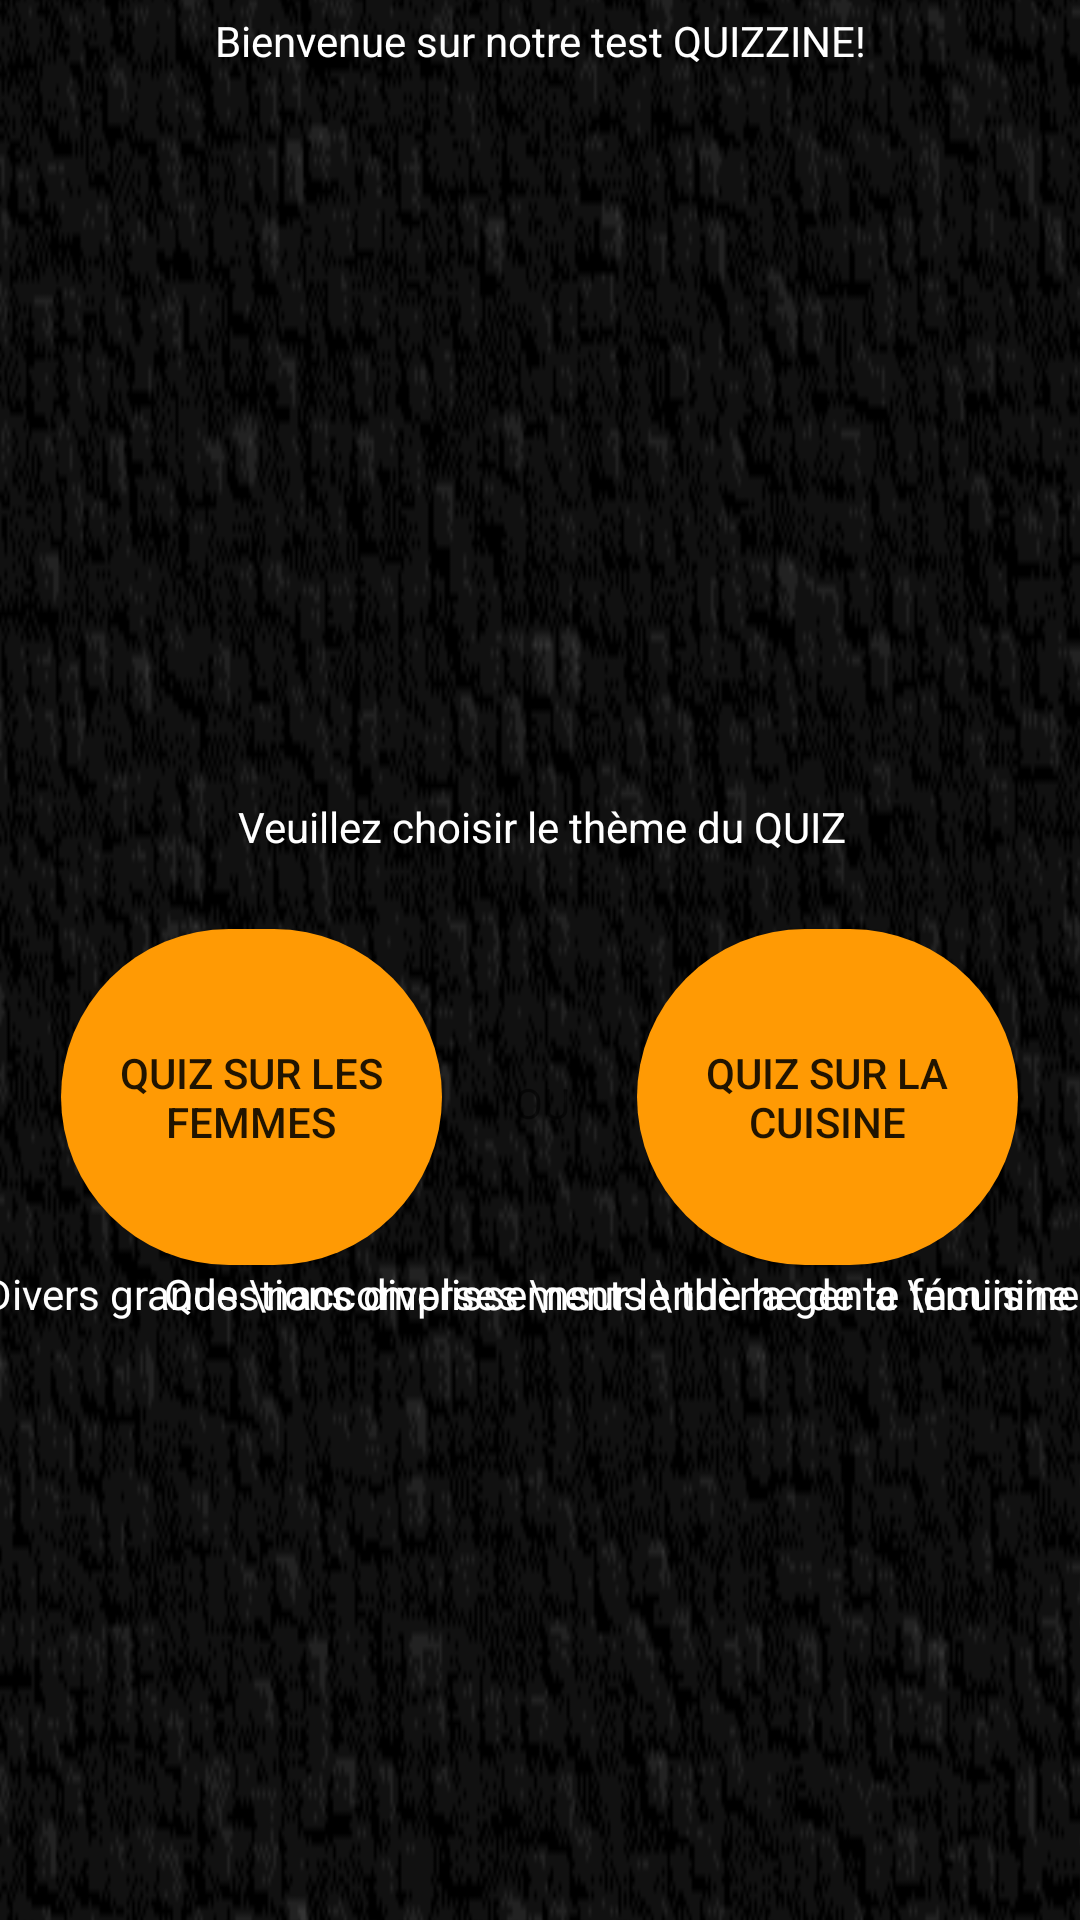

The Android layout XML behind this screen, and the referenced resources:
<!-- AndroidManifest.xml: application theme Theme.Quizzine -->
<!-- res/layout/activity_main.xml -->
<?xml version="1.0" encoding="utf-8"?>
<androidx.constraintlayout.widget.ConstraintLayout xmlns:android="http://schemas.android.com/apk/res/android"
    xmlns:app="http://schemas.android.com/apk/res-auto"
    xmlns:tools="http://schemas.android.com/tools"
    android:layout_width="match_parent"
    android:layout_height="match_parent"
    tools:context=".MainActivity">


    <androidx.constraintlayout.widget.ConstraintLayout
        android:layout_width="374dp"
        android:layout_height="693dp"
        android:background="@drawable/back"
        app:layout_constraintBottom_toBottomOf="parent"
        app:layout_constraintEnd_toEndOf="parent"
        app:layout_constraintStart_toStartOf="parent"
        app:layout_constraintTop_toTopOf="parent">

        <TextView
            android:id="@+id/textview"
            android:layout_width="wrap_content"
            android:layout_height="wrap_content"
            android:layout_marginBottom="500dp"
            android:textColor="@color/white"
            android:text="@string/welcome"
            app:layout_constraintBottom_toBottomOf="parent"
            app:layout_constraintEnd_toEndOf="parent"
            app:layout_constraintStart_toStartOf="parent"
            app:layout_constraintTop_toTopOf="parent"
            app:layout_constraintVertical_bias="0.172" />


        <Button
            android:id="@+id/btn_femmes"
            android:layout_width="127dp"
            android:layout_height="112dp"
            android:text="Quiz sur les femmes"
            android:onClick="startQuizzFemme"
            android:backgroundTint="#FF9A04"
            android:background="@drawable/round_button"
            app:layout_constraintBottom_toBottomOf="parent"
            app:layout_constraintEnd_toEndOf="parent"
            app:layout_constraintHorizontal_bias="0.109"
            app:layout_constraintStart_toStartOf="parent"
            app:layout_constraintTop_toTopOf="parent"
            app:layout_constraintVertical_bias="0.578" />

        <Button
            android:id="@+id/btn_cuisine"
            android:layout_width="127dp"
            android:layout_height="112dp"
            android:background="@drawable/round_button"
            android:text="Quiz sur la cuisine"
            android:onClick="startQuizzCuisine"

            android:backgroundTint="#FF9A04"

            app:layout_constraintBottom_toBottomOf="parent"
            app:layout_constraintEnd_toEndOf="parent"
            app:layout_constraintHorizontal_bias="0.886"
            app:layout_constraintStart_toStartOf="parent"
            app:layout_constraintTop_toTopOf="parent"
            app:layout_constraintVertical_bias="0.578" />

        <ImageView
            android:id="@+id/img_logo_quizzine"
            android:layout_width="215dp"
            android:layout_height="171dp"
            app:layout_constraintBottom_toBottomOf="parent"
            app:layout_constraintEnd_toEndOf="parent"
            app:layout_constraintHorizontal_bias="0.484"
            app:layout_constraintStart_toStartOf="parent"
            app:layout_constraintTop_toTopOf="parent"
            app:layout_constraintVertical_bias="0.16"
            tools:srcCompat="@drawable/placeholder" />

        <TextView
            android:id="@+id/textView"
            android:layout_width="wrap_content"
            android:layout_height="wrap_content"
            android:layout_marginBottom="192dp"
            android:textColor="@color/white"
            android:text="Divers grands \naccomplissements \nde la gente féminine"
            app:layout_constraintBottom_toBottomOf="parent"
            app:layout_constraintEnd_toEndOf="parent"
            app:layout_constraintHorizontal_bias="0.109"
            app:layout_constraintStart_toStartOf="parent"
            app:layout_constraintTop_toBottomOf="@+id/btn_femmes"
            app:layout_constraintVertical_bias="0.0" />

        <TextView
            android:id="@+id/textView2"
            android:layout_width="wrap_content"
            android:layout_height="wrap_content"
            android:layout_marginBottom="204dp"
            android:textColor="@color/white"
            android:text="Questions diverses \nsur le thème de la \ncuisine"
            app:layout_constraintBottom_toBottomOf="parent"
            app:layout_constraintEnd_toEndOf="parent"
            app:layout_constraintHorizontal_bias="0.888"
            app:layout_constraintStart_toStartOf="parent"
            app:layout_constraintTop_toBottomOf="@+id/btn_cuisine"
            app:layout_constraintVertical_bias="0.0" />

        <TextView
            android:id="@+id/textView3"
            android:textColor="@color/white"
            android:layout_width="wrap_content"
            android:layout_height="wrap_content"
            android:text="Veuillez choisir le thème du QUIZ"
            app:layout_constraintBottom_toBottomOf="parent"
            app:layout_constraintEnd_toEndOf="parent"
            app:layout_constraintHorizontal_bias="0.502"
            app:layout_constraintStart_toStartOf="parent"
            app:layout_constraintTop_toTopOf="parent"
            app:layout_constraintVertical_bias="0.433" />

        <TextView
            android:id="@+id/textView4"
            android:layout_width="wrap_content"
            android:layout_height="wrap_content"
            android:text="OU"
            app:layout_constraintBottom_toBottomOf="parent"
            app:layout_constraintEnd_toStartOf="@+id/btn_cuisine"
            app:layout_constraintHorizontal_bias="0.521"
            app:layout_constraintStart_toEndOf="@+id/btn_femmes"
            app:layout_constraintTop_toBottomOf="@+id/textView3"
            app:layout_constraintVertical_bias="0.201" />

    </androidx.constraintlayout.widget.ConstraintLayout>

</androidx.constraintlayout.widget.ConstraintLayout>
<!-- resources referenced by this layout -->
<resources>
  <color name="white">#FFFFFFFF</color>
  <!-- drawable back: png bitmap (drawable, 24561 bytes) -->
  <!-- drawable placeholder: png bitmap (drawable, 199085 bytes) -->
  <!-- drawable round_button (drawable) -->
  <?xml version="1.0" encoding="utf-8"?>
  <shape xmlns:android="http://schemas.android.com/apk/res/android" android:shape="rectangle">
      <solid android:color="@color/orange"/>
      <corners android:radius="1000dp"/>
  </shape>
  <string name="welcome">Bienvenue sur notre test QUIZZINE!</string>
  <style name="Theme.Quizzine" parent="Theme.MaterialComponents.DayNight.DarkActionBar">
          
          <item name="colorPrimary">@color/purple_500</item>
          <item name="colorPrimaryVariant">@color/purple_700</item>
          <item name="colorOnPrimary">@color/white</item>
          
          <item name="colorSecondary">@color/teal_200</item>
          <item name="colorSecondaryVariant">@color/teal_700</item>
          <item name="colorOnSecondary">@color/black</item>
          
          <item name="android:statusBarColor">?attr/colorPrimaryVariant</item>
          
      </style>
  <color name="orange">#FF9A04</color>
  <color name="purple_500">#FF6200EE</color>
  <color name="purple_700">#FF3700B3</color>
  <color name="teal_200">#FF03DAC5</color>
  <color name="teal_700">#FF018786</color>
  <color name="black">#FF000000</color>
</resources>
